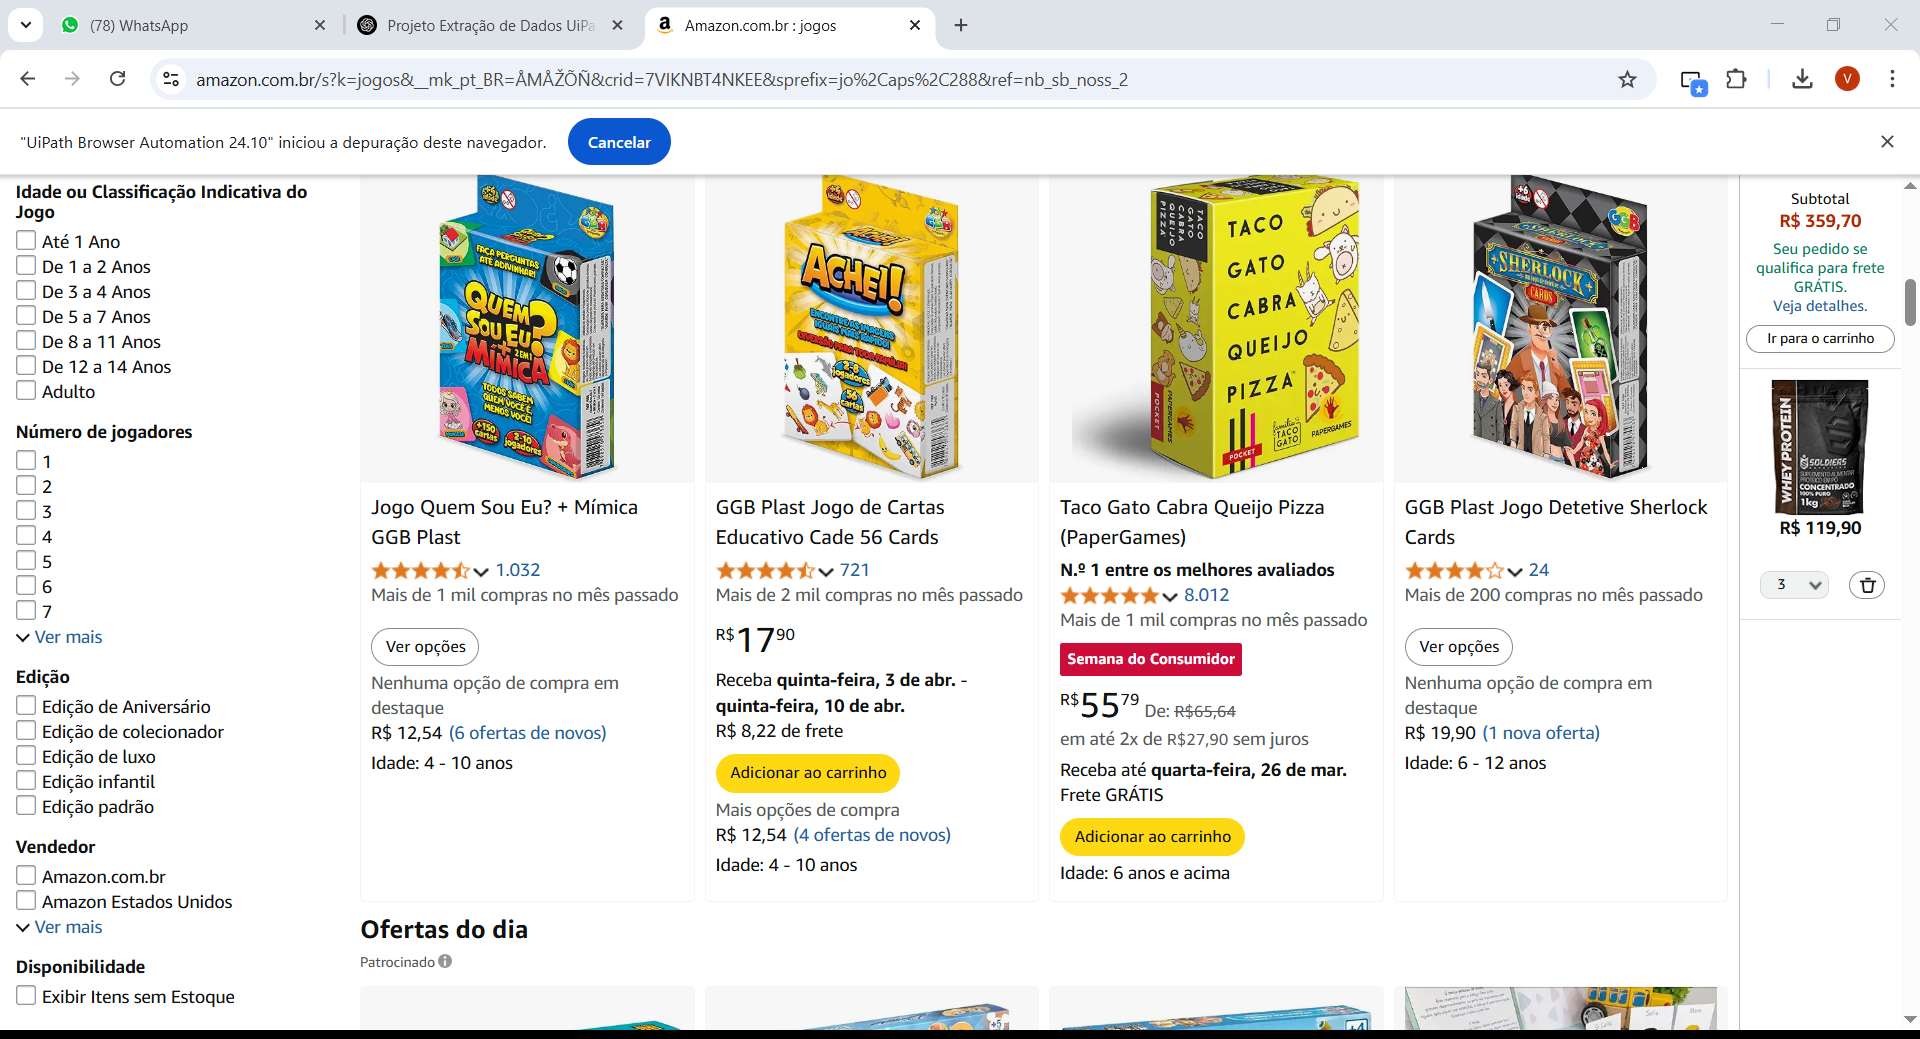
Task: Projeto para treinar com a ferramenta UiPath
Workflow: Main

Step 1: For Each UI Element on the element in window 'Amazon.com.br : jogos' (chrome.exe)
